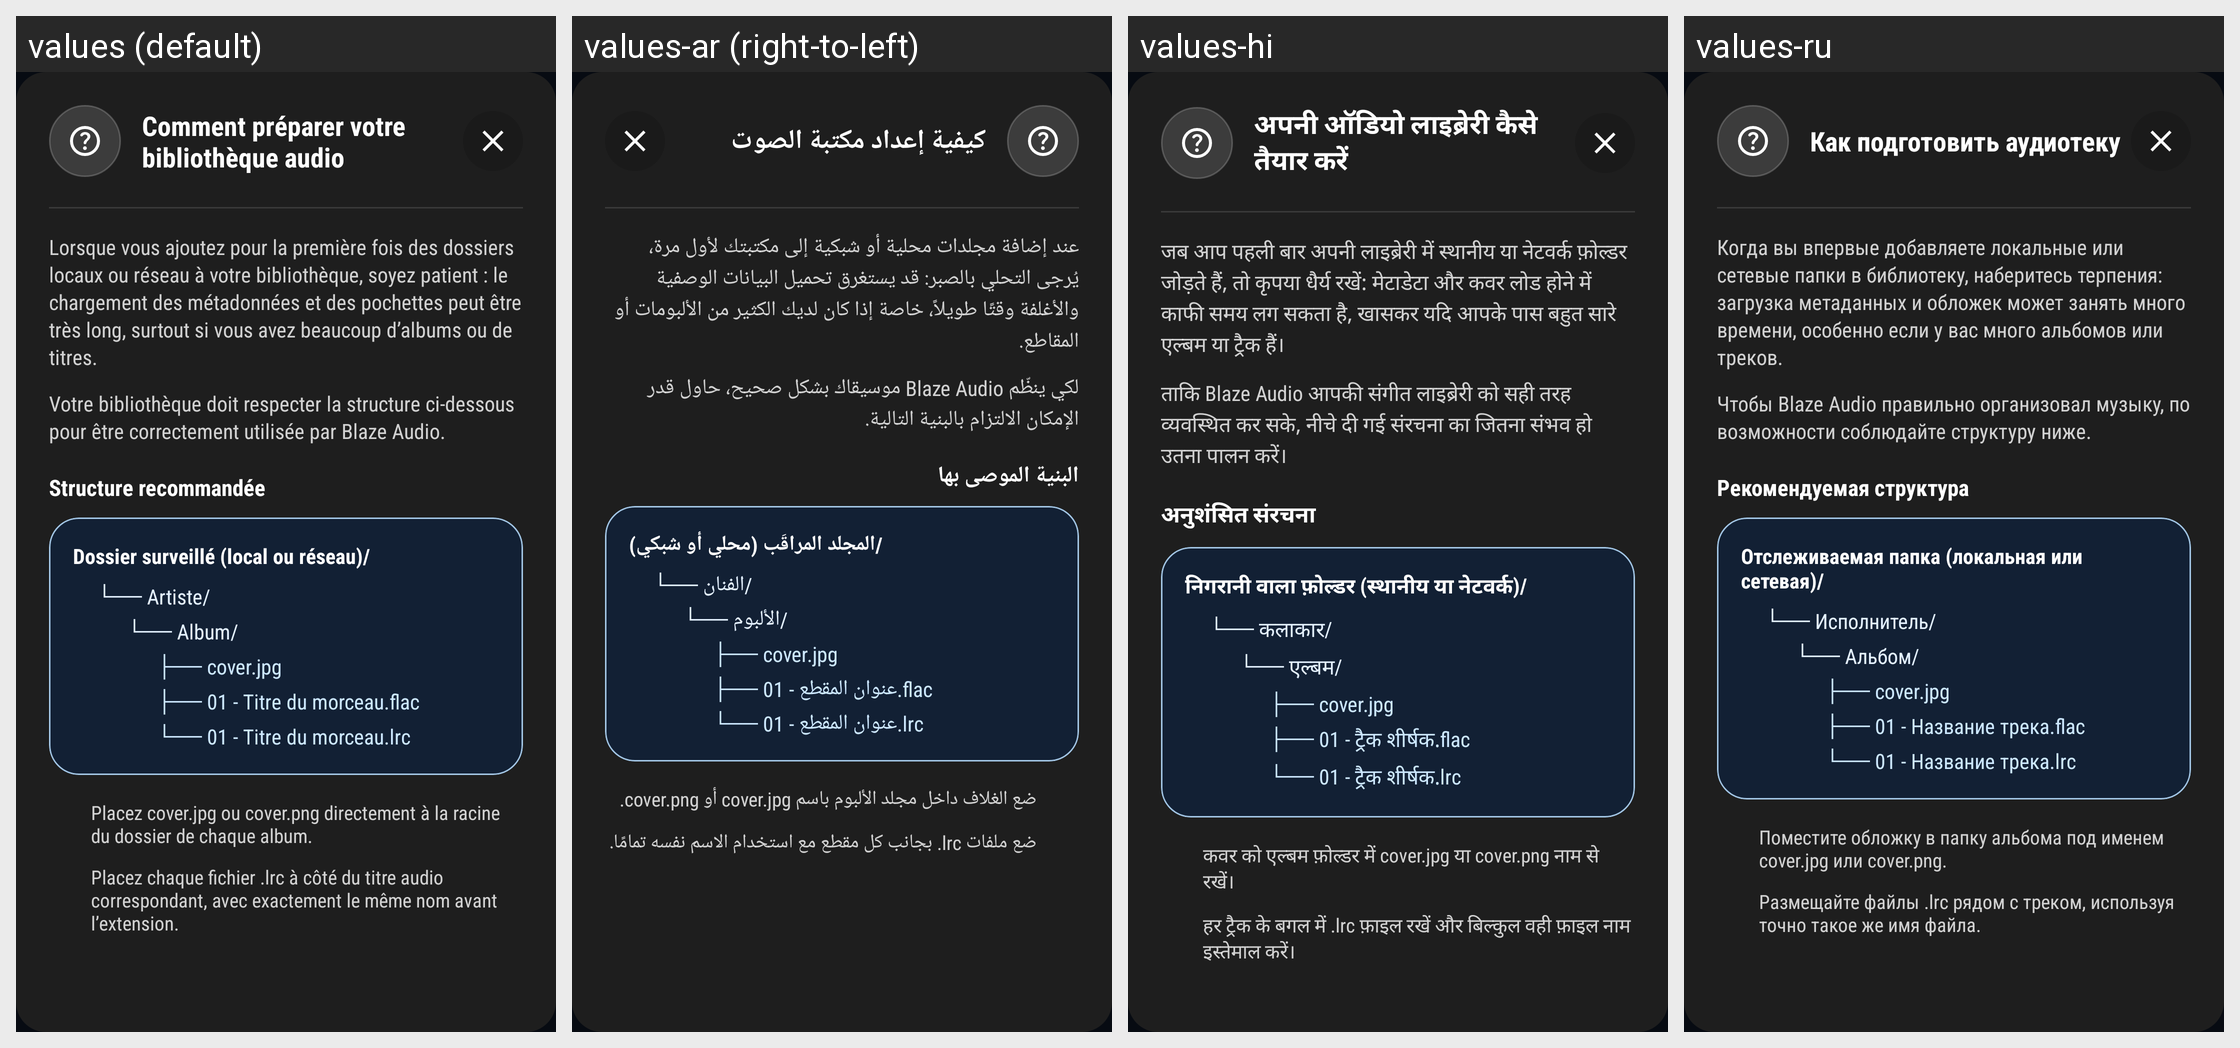

Here is an Android app screen in its default locale and in the app's own translations. Write out the translated-string differences for the strings that appear on this screen.
Android screen res/layout/dialog_audio_watched_help.xml rendered under 4 locales, left to right: values (default), values-ar (right-to-left), values-hi, values-ru. Device: Nexus 5 (rendered at 1080×1920; each locale shown at half size, 540×960, under a caption strip naming it); theme Theme.BlazePlayer.
Other locales in the repository, not shown: values-de, values-en, values-es, values-in, values-it, values-nl, values-pt, values-uk.
Strings drawn on this screen, with the default value and each locale's value (text and hints the layout hard-codes, and strings that could not be matched under every locale, appear in the picture but are not listed):

audio_watched_help_title
  values: Comment préparer votre bibliothèque audio
  values-ar: كيفية إعداد مكتبة الصوت
  values-hi: अपनी ऑडियो लाइब्रेरी कैसे तैयार करें
  values-ru: Как подготовить аудиотеку

audio_watched_help_desc
  values: Lorsque vous ajoutez pour la première fois des dossiers locaux ou réseau à votre bibliothèque, soyez patient : le chargement des métadonnées et des pochettes peut être très long, surtout si vous avez beaucoup d’albums ou de titres.
  values-ar: عند إضافة مجلدات محلية أو شبكية إلى مكتبتك لأول مرة، يُرجى التحلي بالصبر: قد يستغرق تحميل البيانات الوصفية والأغلفة وقتًا طويلاً، خاصة إذا كان لديك الكثير من الألبومات أو المقاطع.
  values-hi: जब आप पहली बार अपनी लाइब्रेरी में स्थानीय या नेटवर्क फ़ोल्डर जोड़ते हैं, तो कृपया धैर्य रखें: मेटाडेटा और कवर लोड होने में काफी समय लग सकता है, खासकर यदि आपके पास बहुत सारे एल्बम या ट्रैक हैं।
  values-ru: Когда вы впервые добавляете локальные или сетевые папки в библиотеку, наберитесь терпения: загрузка метаданных и обложек может занять много времени, особенно если у вас много альбомов или треков.

audio_watched_help_desc_2
  values: Votre bibliothèque doit respecter la structure ci-dessous pour être correctement utilisée par Blaze Audio.
  values-ar: لكي ينظّم Blaze Audio موسيقاك بشكل صحيح، حاول قدر الإمكان الالتزام بالبنية التالية.
  values-hi: ताकि Blaze Audio आपकी संगीत लाइब्रेरी को सही तरह व्यवस्थित कर सके, नीचे दी गई संरचना का जितना संभव हो उतना पालन करें।
  values-ru: Чтобы Blaze Audio правильно организовал музыку, по возможности соблюдайте структуру ниже.

audio_watched_help_structure_title
  values: Structure recommandée
  values-ar: البنية الموصى بها
  values-hi: अनुशंसित संरचना
  values-ru: Рекомендуемая структура

audio_watched_help_root
  values: Dossier surveillé (local ou réseau)/
  values-ar: المجلد المراقَب (محلي أو شبكي)/
  values-hi: निगरानी वाला फ़ोल्डर (स्थानीय या नेटवर्क)/
  values-ru: Отслеживаемая папка (локальная или сетевая)/

audio_watched_help_artist_folder
  values: └── Artiste/
  values-ar: └── الفنان/
  values-hi: └── कलाकार/
  values-ru: └── Исполнитель/

audio_watched_help_album_folder
  values: └── Album/
  values-ar: └── الألبوم/
  values-hi: └── एल्बम/
  values-ru: └── Альбом/

audio_watched_help_cover
  values: ├── cover.jpg
  values-ar: ├── cover.jpg
  values-hi: ├── cover.jpg
  values-ru: ├── cover.jpg

audio_watched_help_track
  values: ├── 01 - Titre du morceau.flac
  values-ar: ├── 01 - عنوان المقطع.flac
  values-hi: ├── 01 - ट्रैक शीर्षक.flac
  values-ru: ├── 01 - Название трека.flac

audio_watched_help_lrc
  values: └── 01 - Titre du morceau.lrc
  values-ar: └── 01 - عنوان المقطع.lrc
  values-hi: └── 01 - ट्रैक शीर्षक.lrc
  values-ru: └── 01 - Название трека.lrc

audio_watched_help_cover_note
  values: Placez cover.jpg ou cover.png directement à la racine du dossier de chaque album.
  values-ar: ضع الغلاف داخل مجلد الألبوم باسم cover.jpg أو cover.png.
  values-hi: कवर को एल्बम फ़ोल्डर में cover.jpg या cover.png नाम से रखें।
  values-ru: Поместите обложку в папку альбома под именем cover.jpg или cover.png.

audio_watched_help_lrc_note
  values: Placez chaque fichier .lrc à côté du titre audio correspondant, avec exactement le même nom avant l’extension.
  values-ar: ضع ملفات ‎.lrc بجانب كل مقطع مع استخدام الاسم نفسه تمامًا.
  values-hi: हर ट्रैक के बगल में .lrc फ़ाइल रखें और बिल्कुल वही फ़ाइल नाम इस्तेमाल करें।
  values-ru: Размещайте файлы .lrc рядом с треком, используя точно такое же имя файла.
